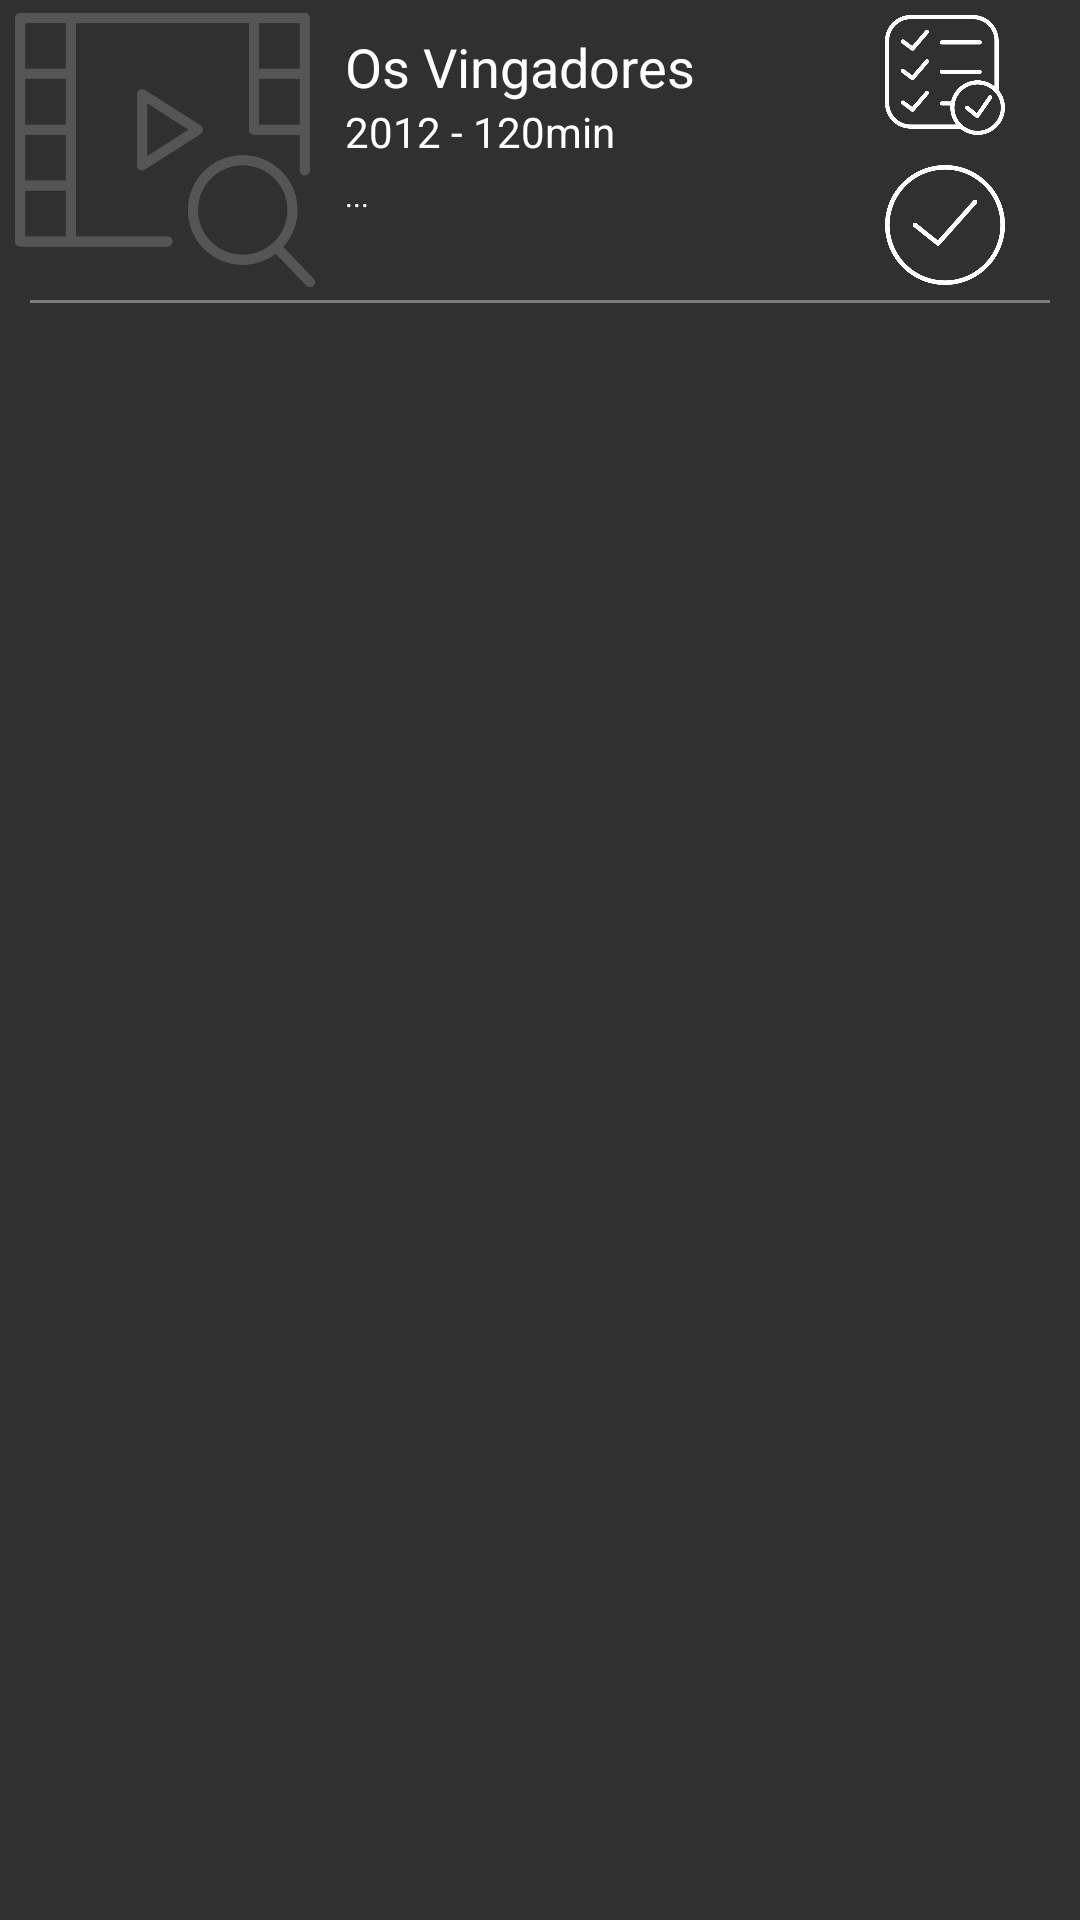

Android layout source for this screen:
<!-- AndroidManifest.xml: application theme Theme.AppCompat.NoActionBar -->
<!-- res/layout/adapter_filmes.xml -->
<LinearLayout xmlns:android="http://schemas.android.com/apk/res/android"
    xmlns:app="http://schemas.android.com/apk/res-auto"
    android:layout_width="match_parent"
    android:layout_height="wrap_content"
    android:orientation="vertical"
    android:paddingLeft="5dp"
    android:paddingRight="5dp">

    <LinearLayout
        android:id="@+id/ll_filme"
        android:layout_width="match_parent"
        android:layout_height="wrap_content"
        android:orientation="horizontal"
        android:gravity="center_vertical">
        <ImageView
            android:id="@+id/imv_listafilme"
            android:layout_width="100dp"
            android:layout_height="100dp"
            android:src="@drawable/video_player"
            android:scaleType="centerCrop"
            />
        <LinearLayout
            android:layout_width="0dp"
            android:layout_weight="1"
            android:layout_height="match_parent"
            android:padding="10dp"
            android:orientation="vertical"
            >
            <TextView
                android:id="@+id/txt_titulo_listafilme"
                android:layout_width="match_parent"
                android:layout_height="wrap_content"
                android:textColor="@color/white"
                android:textSize="@dimen/h1"
                android:text="Os Vingadores"/>

            <TextView
                android:id="@+id/txt_ano_listafilme"
                android:layout_width="match_parent"
                android:layout_height="wrap_content"
                android:textColor="@color/white"
                android:textSize="@dimen/h3"
                android:text="2012 - 120min"/>

            <TextView
                android:id="@+id/txt_desc_listafilme"
                android:layout_width="match_parent"
                android:layout_height="wrap_content"
                android:textColor="@color/white"
                android:layout_marginTop="5dp"
                android:textSize="@dimen/h4"
                android:text="..."/>

        </LinearLayout>
        <LinearLayout
            android:layout_width="50dp"
            android:layout_height="match_parent"
            android:gravity="center"
            android:layout_marginEnd="15dp"
            android:layout_marginRight="15dp"
            android:orientation="vertical"
            android:padding="5dp">
            <ImageView
                android:id="@+id/imv_add_listafilme"
                android:layout_width="40dp"
                android:layout_height="40dp"
                android:src="@drawable/list"
                android:scaleType="fitCenter"
                android:focusable="false"
                android:focusableInTouchMode="false"
                android:layout_marginBottom="10dp"/>

            <ImageView
                android:id="@+id/imv_assistido_listafilme"
                android:layout_width="40dp"
                android:layout_height="40dp"
                android:src="@drawable/success_white"
                android:scaleType="fitCenter" />
        </LinearLayout>
    </LinearLayout>
    <LinearLayout
        android:layout_width="match_parent"
        android:layout_height="1dp"
        android:background="@color/whiteopac"
        android:layout_marginRight="5dp"
        android:layout_marginLeft="5dp"/>
</LinearLayout>
<!-- resources referenced by this layout -->
<resources>
  <color name="white">#FFFFFF</color>
  <color name="whiteopac">#60FFFFFF</color>
  <dimen name="h1">18sp</dimen>
  <dimen name="h3">14sp</dimen>
  <dimen name="h4">10sp</dimen>
  <!-- drawable list: png bitmap (drawable, 15282 bytes) -->
  <!-- drawable success_white: png bitmap (drawable, 13235 bytes) -->
  <!-- drawable video_player: png bitmap (drawable, 9745 bytes) -->
</resources>
